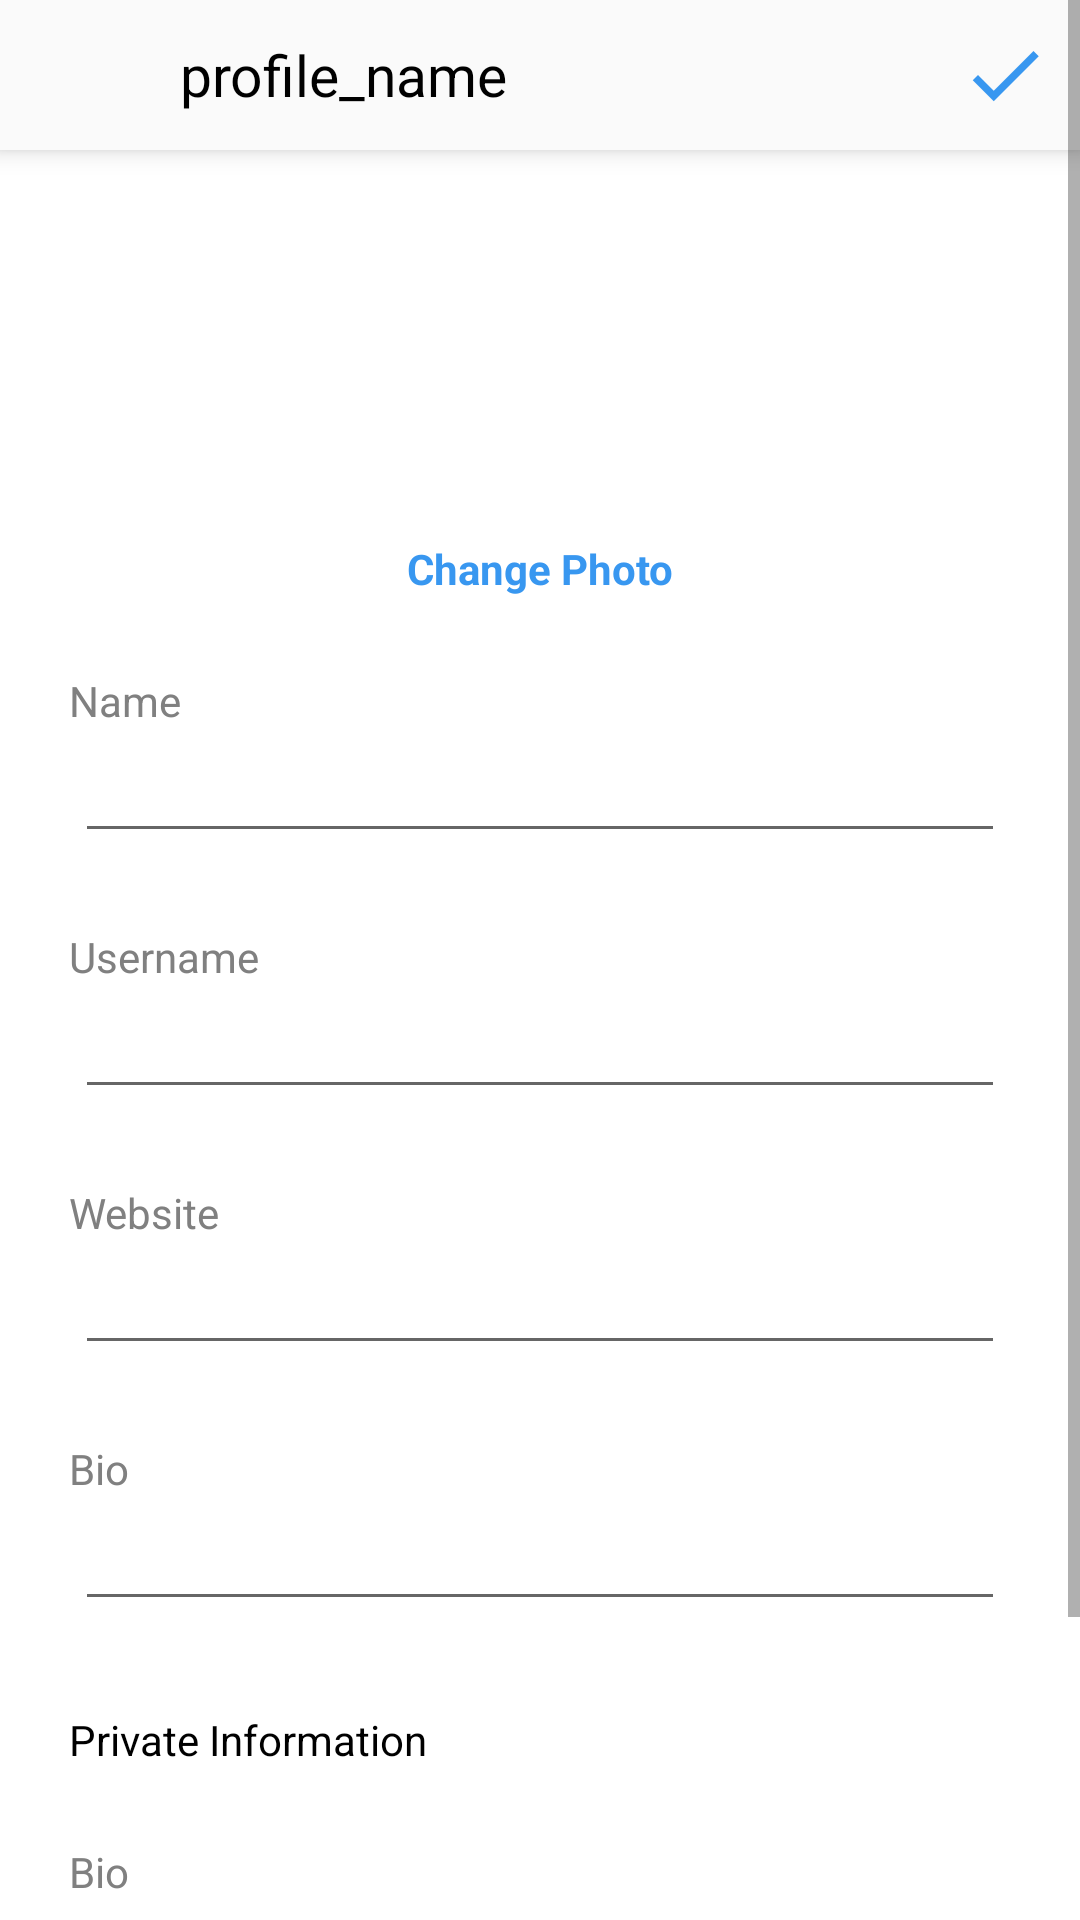

The Android layout XML behind this screen, and the referenced resources:
<!-- AndroidManifest.xml: application theme AppTheme -->
<!-- res/layout/activity_edit_profile.xml -->
<?xml version="1.0" encoding="utf-8"?>
<ScrollView
        xmlns:android="http://schemas.android.com/apk/res/android"
        xmlns:tools="http://schemas.android.com/tools"
        xmlns:app="http://schemas.android.com/apk/res-auto"
        android:layout_width="match_parent"
        android:layout_height="match_parent"
        tools:context=".activities.EditProfileActivity">
    <android.support.constraint.ConstraintLayout
            android:layout_width="match_parent"
            android:layout_height="wrap_content"
            android:background="@color/white">

        <android.support.v7.widget.Toolbar
                android:id="@+id/toolbar"
                app:layout_constraintEnd_toEndOf="parent"
                app:layout_constraintTop_toTopOf="parent"
                style="@style/toolbar"
                app:contentInsetStart="0dp">

            <android.support.constraint.ConstraintLayout
                    android:layout_width="match_parent"
                    android:layout_height="wrap_content">
                <ImageView
                        android:id="@+id/cancel_editing"
                        style="@style/toolbar_image"
                        app:layout_constraintStart_toStartOf="parent"
                        app:layout_constraintTop_toTopOf="parent"
                        app:layout_constraintBottom_toBottomOf="parent"
                        android:src="@drawable/ic_cancel"/>

                <TextView
                        style="@style/toolbar_title"
                        app:layout_constraintStart_toEndOf="@id/cancel_editing"
                        app:layout_constraintTop_toTopOf="parent"
                        app:layout_constraintBottom_toBottomOf="parent"
                        android:text="@string/profile_name"/>

                <ImageView
                        android:id="@+id/done_editing"
                        style="@style/toolbar_image"
                        app:layout_constraintEnd_toEndOf="parent"
                        app:layout_constraintTop_toTopOf="parent"
                        app:layout_constraintBottom_toBottomOf="parent"
                        android:src="@drawable/ic_done"/>
            </android.support.constraint.ConstraintLayout>
        </android.support.v7.widget.Toolbar>

        <ImageView
                android:id="@+id/edit_profile_pic"
                android:layout_width="100dp"
                android:layout_height="100dp"
                app:layout_constraintTop_toBottomOf="@id/toolbar"
                app:layout_constraintStart_toStartOf="parent"
                app:layout_constraintEnd_toEndOf="parent"
                android:src="@drawable/register_person"
                android:layout_marginTop="20dp"/>

        <TextView
                android:id="@+id/change_profile_pic"
                android:layout_width="wrap_content"
                android:layout_height="wrap_content"
                android:text="Change Photo"
                app:layout_constraintTop_toBottomOf="@id/edit_profile_pic"
                app:layout_constraintStart_toStartOf="parent"
                app:layout_constraintEnd_toEndOf="parent"
                android:layout_marginTop="10dp"
                android:textColor="@color/blue"
                android:textStyle="bold"/>

        <TextView
                android:id="@+id/name_label"
                style="@style/edit_labels"
                android:text="Name"
                android:labelFor="@+id/name_input"
                app:layout_constraintStart_toStartOf="parent"
                app:layout_constraintTop_toBottomOf="@id/change_profile_pic"/>

        <EditText
                android:id="@+id/name_input"
                style="@style/edit_inputs"
                android:inputType="text"
                app:layout_constraintTop_toBottomOf="@id/name_label"
                app:layout_constraintStart_toStartOf="parent"/>

        <TextView
                android:id="@+id/username_label"
                style="@style/edit_labels"
                android:text="Username"
                android:labelFor="@+id/username_input"
                app:layout_constraintStart_toStartOf="parent"
                app:layout_constraintTop_toBottomOf="@id/name_input"/>

        <EditText
                android:id="@+id/username_input"
                style="@style/edit_inputs"
                android:inputType="text"
                app:layout_constraintTop_toBottomOf="@id/username_label"
                app:layout_constraintStart_toStartOf="parent"/>

        <TextView
                android:id="@+id/website_label"
                style="@style/edit_labels"
                android:text="Website"
                android:labelFor="@+id/website_input"
                app:layout_constraintStart_toStartOf="parent"
                app:layout_constraintTop_toBottomOf="@id/username_input"/>

        <EditText
                android:id="@+id/website_input"
                style="@style/edit_inputs"
                android:inputType="text"
                app:layout_constraintTop_toBottomOf="@id/website_label"
                app:layout_constraintStart_toStartOf="parent"/>

        <TextView
                android:id="@+id/bio_label"
                style="@style/edit_labels"
                android:text="Bio"
                android:labelFor="@+id/bio_input"
                app:layout_constraintStart_toStartOf="parent"
                app:layout_constraintTop_toBottomOf="@id/website_input"/>

        <EditText
                android:id="@+id/bio_input"
                style="@style/edit_inputs"
                android:inputType="text"
                app:layout_constraintTop_toBottomOf="@id/bio_label"
                app:layout_constraintStart_toStartOf="parent"/>

        <TextView
                android:id="@+id/private_info"
                android:layout_width="match_parent"
                android:layout_height="wrap_content"
                android:layout_marginStart="23dp"
                android:layout_marginTop="30dp"
                android:text="Private Information"
                android:textColor="@color/black"
                app:layout_constraintTop_toBottomOf="@id/bio_input"/>

        <TextView
                android:id="@+id/email_label"
                style="@style/edit_labels"
                android:text="Bio"
                android:labelFor="@+id/email_input"
                app:layout_constraintStart_toStartOf="parent"
                app:layout_constraintTop_toBottomOf="@id/private_info"/>

        <EditText
                android:id="@+id/email_input"
                style="@style/edit_inputs"
                android:inputType="textEmailAddress"
                app:layout_constraintTop_toBottomOf="@id/email_label"
                app:layout_constraintStart_toStartOf="parent"/>

        <TextView
                android:id="@+id/phone_label"
                style="@style/edit_labels"
                android:text="Phone"
                android:labelFor="@+id/phone_input"
                app:layout_constraintStart_toStartOf="parent"
                app:layout_constraintTop_toBottomOf="@id/email_input"/>

        <EditText
                android:id="@+id/phone_input"
                style="@style/edit_inputs"
                android:inputType="phone"
                app:layout_constraintTop_toBottomOf="@id/phone_label"
                app:layout_constraintStart_toStartOf="parent"/>

    </android.support.constraint.ConstraintLayout>

</ScrollView>
<!-- resources referenced by this layout -->
<resources>
  <color name="black">#000</color>
  <color name="blue">#3897F0</color>
  <color name="white">#FFF</color>
  <!-- drawable ic_done (drawable-anydpi) -->
  <vector xmlns:android="http://schemas.android.com/apk/res/android"
      android:width="24dp"
      android:height="24dp"
      android:viewportWidth="24"
      android:viewportHeight="24"
      android:tint="#3897F0">
      <path
          android:fillColor="#FF000000"
          android:pathData="M9,16.2L4.8,12l-1.4,1.4L9,19 21,7l-1.4,-1.4L9,16.2z"/>
  </vector>
  <string name="profile_name">profile_name</string>
  <style name="edit_inputs">
          <item name="android:layout_width">match_parent</item>
          <item name="android:layout_height">wrap_content</item>
          <item name="android:layout_marginStart">25dp</item>
          <item name="android:layout_marginEnd">25dp</item>
      </style>
  <style name="edit_labels">
          <item name="android:layout_width">match_parent</item>
          <item name="android:layout_height">wrap_content</item>
          <item name="android:layout_marginTop">25dp</item>
          <item name="android:layout_marginStart">23dp</item>
          <item name="android:textColor">@color/grey</item>
      </style>
  <style name="toolbar">
          <item name="android:layout_width">match_parent</item>
          <item name="android:layout_height">@dimen/toolbar_height</item>
          <item name="android:background">@color/offwhite</item>
          <item name="android:elevation">5dp</item>
      </style>
  <style name="toolbar_image">
          <item name="android:layout_width">@dimen/toolbar_height</item>
          <item name="android:layout_height">@dimen/toolbar_height</item>
          <item name="android:padding">10dp</item>
      </style>
  <style name="toolbar_title">
          <item name="android:layout_width">wrap_content</item>
          <item name="android:layout_height">@dimen/toolbar_height</item>
          <item name="android:textSize">19sp</item>
          <item name="android:gravity">center_vertical</item>
          <item name="android:textColor">@color/black</item>
          <item name="android:paddingEnd">10dp</item>
          <item name="android:paddingStart">10dp</item>
      </style>
  <style name="AppTheme" parent="Theme.AppCompat.Light.NoActionBar">
          
          <item name="colorPrimary">@color/colorPrimary</item>
          <item name="colorPrimaryDark">@color/colorPrimaryDark</item>
          <item name="colorAccent">@color/colorAccent</item>
      </style>
  <color name="grey">#808080</color>
  <dimen name="toolbar_height">50dp</dimen>
  <color name="offwhite">#FAFAFA</color>
  <color name="colorPrimary">#008577</color>
  <color name="colorPrimaryDark">#00574B</color>
  <color name="colorAccent">#D81B60</color>
</resources>
